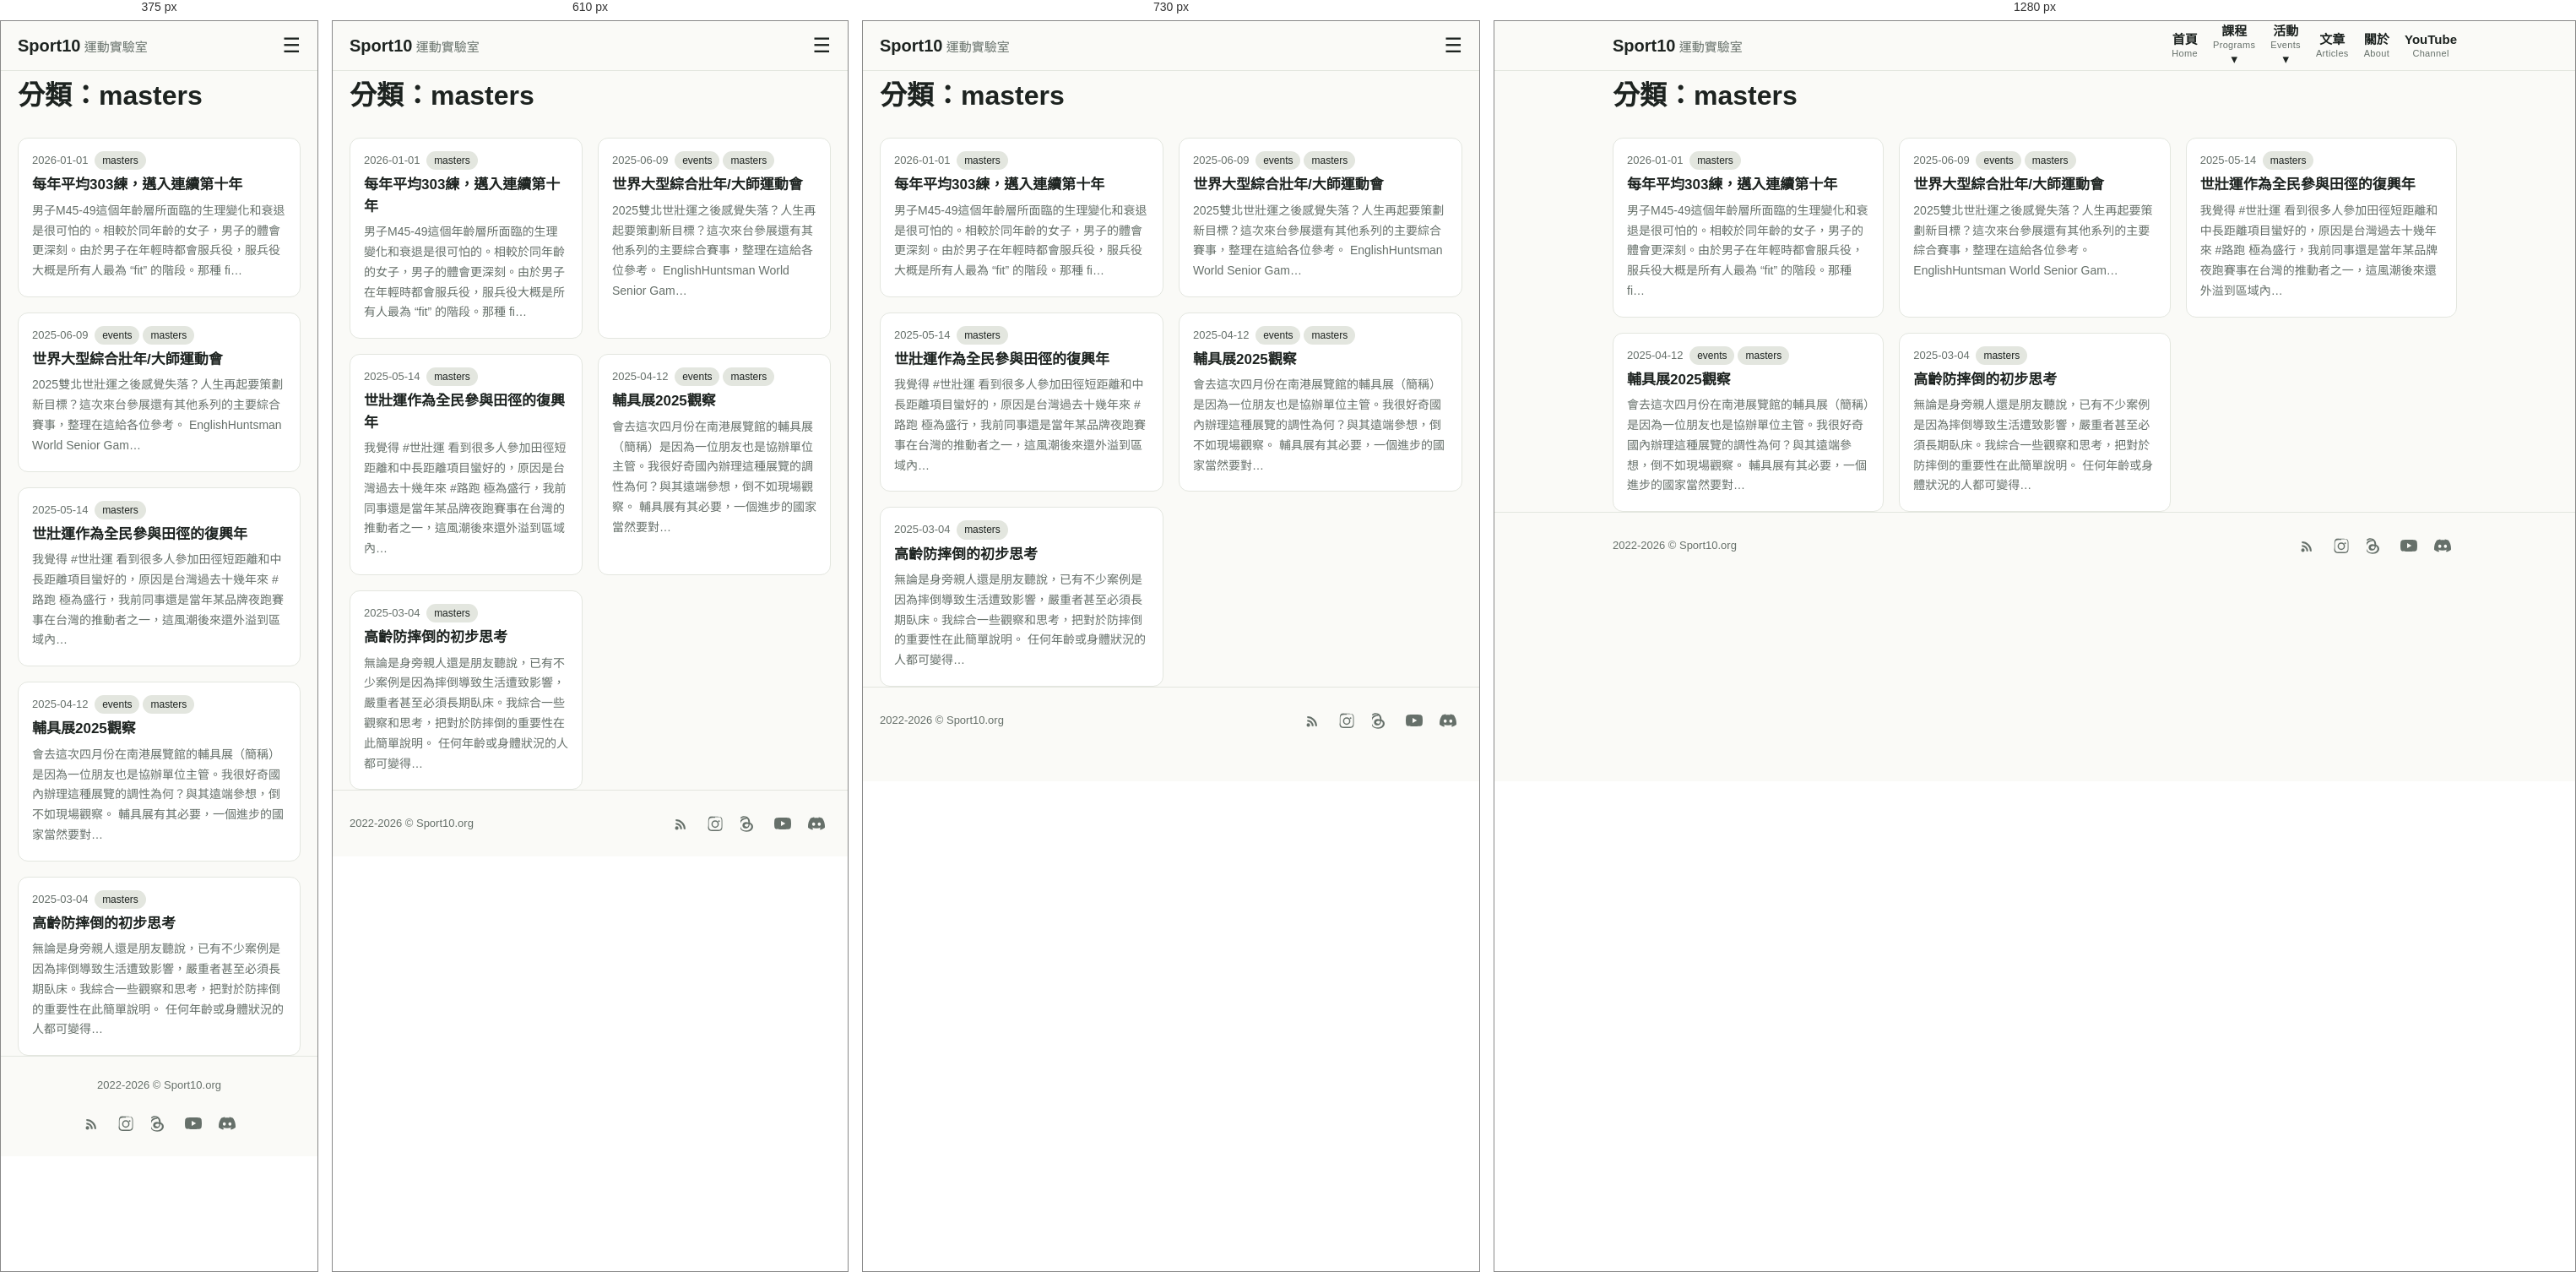
Rendered at 375 px, 610 px, 730 px and 1280 px, left to right.

<!-- file: category-masters.html -->
<!DOCTYPE html>
<html lang="zh-Hant"><head><meta charset="utf-8"><meta name="viewport" content="width=device-width,initial-scale=1">
<title>masters | Sport10 運動實驗室</title><meta name="description" content=""><link rel="canonical" href="https://sport10.org/category-masters.html"><link rel="alternate" type="application/rss+xml" title="Sport10 運動實驗室" href="rss.xml"><link rel="stylesheet" href="style.css"></head>
<body><header class="site"><div class="wrap bar"><a class="brand" href="index.html">Sport10<span> 運動實驗室</span></a>
<input type="checkbox" id="mt" class="mt"><label for="mt" class="mb" aria-label="選單">☰</label>
<nav><a href="index.html"><b>首頁</b><small>Home</small></a>
<div class="dd"><a href="programs.html"><b>課程</b><small>Programs</small> ▾</a><div class="ddm"><a href="conscript-bcft.html">役男體能訓練班</a><a href="pt-for-self-training-first-responders.html">緊急應變：一般體能訓練課程</a><a href="bitan-swim-2025q1.html">碧潭開放水域游泳工作坊</a><a href="https://sport10.org/rucking">負重行走（Rucking）的原則</a><a href="movement-preps.html">熱身動作</a></div></div>
<div class="dd"><a href="https://luma.com/sport10" target="_blank" rel="noopener"><b>活動</b><small>Events</small> ▾</a><div class="ddm"><a href="https://luma.com/sport10" target="_blank" rel="noopener">Luma</a><a href="https://sport10.kktix.cc/" target="_blank" rel="noopener">KKTIX</a></div></div>
<a href="blog.html"><b>文章</b><small>Articles</small></a><a href="about.html"><b>關於</b><small>About</small></a><a href="https://www.youtube.com/@sport10man/" target="_blank" rel="noopener"><b>YouTube</b><small>Channel</small></a></nav></div></header><main class="wrap"><h1 class="ph1">分類：masters</h1><div class="grid"><a class="card" href="posts/consistent-training-over-nine-years.html"><div class="cb"><div class="meta">2026-01-01 <span class="tag">masters</span></div><h3>每年平均303練，邁入連續第十年</h3><p>男子M45-49這個年齡層所面臨的生理變化和衰退是很可怕的。相較於同年齡的女子，男子的體會更深刻。由於男子在年輕時都會服兵役，服兵役大概是所有人最為 “fit” 的階段。那種 fi…</p></div></a><a class="card" href="posts/coming-masters-games.html"><div class="cb"><div class="meta">2025-06-09 <span class="tag">events</span><span class="tag">masters</span></div><h3>世界大型綜合壯年/大師運動會</h3><p>2025雙北世壯運之後感覺失落？人生再起要策劃新目標？這次來台參展還有其他系列的主要綜合賽事，整理在這給各位參考。 EnglishHuntsman World Senior Gam…</p></div></a><a class="card" href="posts/masters-athletics-in-wmg2025.html"><div class="cb"><div class="meta">2025-05-14 <span class="tag">masters</span></div><h3>世壯運作為全民參與田徑的復興年</h3><p>我覺得 #世壯運 看到很多人參加田徑短距離和中長距離項目蠻好的，原因是台灣過去十幾年來 #路跑 極為盛行，我前同事還是當年某品牌夜跑賽事在台灣的推動者之一，這風潮後來還外溢到區域內…</p></div></a><a class="card" href="posts/atlife2025.html"><div class="cb"><div class="meta">2025-04-12 <span class="tag">events</span><span class="tag">masters</span></div><h3>輔具展2025觀察</h3><p>會去這次四月份在南港展覽館的輔具展（簡稱）是因為一位朋友也是協辦單位主管。我很好奇國內辦理這種展覽的調性為何？與其遠端參想，倒不如現場觀察。 輔具展有其必要，一個進步的國家當然要對…</p></div></a><a class="card" href="posts/toughts-on-fall-prevention.html"><div class="cb"><div class="meta">2025-03-04 <span class="tag">masters</span></div><h3>高齡防摔倒的初步思考</h3><p>無論是身旁親人還是朋友聽說，已有不少案例是因為摔倒導致生活遭致影響，嚴重者甚至必須長期臥床。我綜合一些觀察和思考，把對於防摔倒的重要性在此簡單說明。 任何年齡或身體狀況的人都可變得…</p></div></a></div></main><footer class="site"><div class="wrap footwrap"><div>2022-2026 © Sport10.org</div><div class="social"><a href="rss.xml" aria-label="RSS"><svg viewBox="0 0 24 24" width="20" height="20" fill="currentColor"><path d="M4 11a9 9 0 0 1 9 9h-2.5A6.5 6.5 0 0 0 4 13.5V11zm0-5a14 14 0 0 1 14 14h-2.5A11.5 11.5 0 0 0 4 8.5V6zM5.5 16A2.5 2.5 0 1 1 5.5 21 2.5 2.5 0 0 1 5.5 16z"/></svg></a><a href="https://www.instagram.com/sport10man/" target="_blank" rel="noopener" aria-label="Instagram"><svg viewBox="0 0 24 24" width="20" height="20" fill="currentColor"><path d="M12 2.2c3.2 0 3.6 0 4.85.07 1.17.05 2.02.24 2.48.42.6.23 1.03.51 1.48.96.45.45.73.88.96 1.48.18.46.37 1.31.42 2.48.06 1.25.07 1.65.07 4.85s0 3.6-.07 4.85c-.05 1.17-.24 2.02-.42 2.48-.23.6-.51 1.03-.96 1.48-.45.45-.88.73-1.48.96-.46.18-1.31.37-2.48.42-1.25.06-1.65.07-4.85.07s-3.6 0-4.85-.07c-1.17-.05-2.02-.24-2.48-.42-.6-.23-1.03-.51-1.48-.96-.45-.45-.73-.88-.96-1.48-.18-.46-.37-1.31-.42-2.48C2.2 15.6 2.2 15.2 2.2 12s0-3.6.07-4.85c.05-1.17.24-2.02.42-2.48.23-.6.51-1.03.96-1.48.45-.45.88-.73 1.48-.96.46-.18 1.31-.37 2.48-.42C8.4 2.2 8.8 2.2 12 2.2zm0 1.8c-3.15 0-3.52 0-4.76.07-.96.04-1.48.2-1.83.34-.46.18-.79.39-1.13.74-.35.34-.56.67-.74 1.13-.14.35-.3.87-.34 1.83C3.13 8.35 3.12 8.72 3.12 11.87v.26c0 3.15 0 3.52.08 4.76.04.96.2 1.48.34 1.83.18.46.39.79.74 1.13.34.35.67.56 1.13.74.35.14.87.3 1.83.34 1.24.06 1.61.07 4.76.07h.26c3.15 0 3.52 0 4.76-.07.96-.04 1.48-.2 1.83-.34.46-.18.79-.39 1.13-.74.35-.34.56-.67.74-1.13.14-.35.3-.87.34-1.83.06-1.24.07-1.61.07-4.76v-.26c0-3.15 0-3.52-.07-4.76-.04-.96-.2-1.48-.34-1.83a3.02 3.02 0 0 0-.74-1.13 3.02 3.02 0 0 0-1.13-.74c-.35-.14-.87-.3-1.83-.34C15.65 3.13 15.28 3.12 12.13 3.12h-.13zm0 3.6a5.28 5.28 0 1 1 0 10.56 5.28 5.28 0 0 1 0-10.56zm0 1.8a3.48 3.48 0 1 0 0 6.96 3.48 3.48 0 0 0 0-6.96zm5.5-1.98a1.23 1.23 0 1 1 0 2.46 1.23 1.23 0 0 1 0-2.46z"/></svg></a><a href="https://www.threads.com/@sport10man" target="_blank" rel="noopener" aria-label="Threads"><svg viewBox="0 0 24 24" width="20" height="20" fill="currentColor"><path d="M13.6 10.53c-.05-2.82-.87-5.03-2.44-6.58C9.63 2.4 7.67 1.6 5.25 1.58h-.02c-2.4.02-4.3.8-5.65 2.32L1.1 5.2c1.03-1.15 2.44-1.75 4.18-1.77 1.83.02 3.24.6 4.2 1.73 1.06 1.25 1.63 3.09 1.68 5.47-.86-.45-1.9-.68-3.09-.68-1.5.02-2.84.46-3.78 1.28-.98.85-1.5 2.06-1.48 3.42.02 1.34.58 2.5 1.6 3.28.87.66 1.99 1.02 3.24 1.04 1.6-.02 2.9-.6 3.87-1.7.93-1.06 1.5-2.53 1.7-4.38.8.5 1.4 1.15 1.75 1.95.55 1.24.57 3.28-1.13 4.97-1.48 1.47-3.26 2.1-5.94 2.12-2.98-.02-5.24-.98-6.72-2.85C.03 17.24-.68 14.78.02 12.02.7 9.35 2.3 7.4 4.62 6.46c1.28-.52 2.7-.72 4.22-.6l.13-1.98c-1.86-.14-3.6.1-5.16.74C1.02 5.76-.9 8.24-1.7 11.5c-.83 3.3-.03 6.3 2.3 8.9 1.86 2.1 4.62 3.28 8.14 3.3 3.2-.02 5.46-.85 7.32-2.68 2.1-2.08 2.24-4.9 1.4-6.8-.65-1.47-1.9-2.6-3.66-3.38-.04-.1-.06-.2-.1-.31zM8.6 16.5c-.83-.02-1.47-.22-1.93-.58-.4-.32-.6-.77-.62-1.36-.02-.62.24-1.1.75-1.44.5-.34 1.24-.53 2.18-.55.9-.02 1.75.14 2.5.5.03 0 .06.02.08.03-.14 1.42-.53 2.44-1.16 3.03-.5.48-1.06.7-1.8.37z"/></svg></a><a href="https://www.youtube.com/@sport10man" target="_blank" rel="noopener" aria-label="YouTube"><svg viewBox="0 0 24 24" width="20" height="20" fill="currentColor"><path d="M23.5 6.2a3.02 3.02 0 0 0-2.12-2.14C19.5 3.5 12 3.5 12 3.5s-7.5 0-9.38.56A3.02 3.02 0 0 0 .5 6.2 31.6 31.6 0 0 0 0 12a31.6 31.6 0 0 0 .5 5.8 3.02 3.02 0 0 0 2.12 2.14C4.5 20.5 12 20.5 12 20.5s7.5 0 9.38-.56a3.02 3.02 0 0 0 2.12-2.14A31.6 31.6 0 0 0 24 12a31.6 31.6 0 0 0-.5-5.8zM9.6 15.6V8.4l6.3 3.6-6.3 3.6z"/></svg></a><a href="https://discord.gg/u5aXrxRZPx" target="_blank" rel="noopener" aria-label="Discord"><svg viewBox="0 0 24 24" width="20" height="20" fill="currentColor"><path d="M20.317 4.3698a19.7913 19.7913 0 00-4.8851-1.5152.0741.0741 0 00-.0785.0371c-.211.3753-.4447.8648-.6083 1.2495-1.8447-.2762-3.68-.2762-5.4868 0-.1636-.3933-.4058-.8742-.6177-1.2495a.077.077 0 00-.0785-.037 19.7363 19.7363 0 00-4.8852 1.515.0699.0699 0 00-.0321.0277C.5334 9.0458-.319 13.5799.0992 18.0578a.0824.0824 0 00.0312.0561c2.0528 1.5076 4.0413 2.4228 5.9929 3.0294a.0777.0777 0 00.0842-.0276c.4616-.6304.8731-1.2952 1.226-1.9942a.076.076 0 00-.0416-.1057c-.6528-.2476-1.2743-.5495-1.8722-.8923a.077.077 0 01-.0076-.1277c.1258-.0943.2517-.1923.3718-.2914a.0743.0743 0 01.0776-.0105c3.9278 1.7933 8.18 1.7933 12.0614 0a.0739.0739 0 01.0785.0095c.1202.099.246.1981.3728.2924a.077.077 0 01-.0066.1276 12.2986 12.2986 0 01-1.873.8914.0766.0766 0 00-.0407.1067c.3604.698.7719 1.3628 1.225 1.9932a.076.076 0 00.0842.0286c1.961-.6067 3.9495-1.5219 6.0023-3.0294a.077.077 0 00.0313-.0552c.5004-5.177-.8382-9.6739-3.5485-13.6604a.061.061 0 00-.0312-.0286zM8.02 15.3312c-1.1825 0-2.1569-1.0857-2.1569-2.419 0-1.3332.9555-2.4189 2.157-2.4189 1.2108 0 2.1757 1.0952 2.1568 2.419 0 1.3332-.9555 2.4189-2.1569 2.4189zm7.9748 0c-1.1825 0-2.1569-1.0857-2.1569-2.419 0-1.3332.9554-2.4189 2.1569-2.4189 1.2108 0 2.1757 1.0952 2.1568 2.419 0 1.3332-.946 2.4189-2.1568 2.4189Z"/></svg></a></div></div></footer></body></html>

/* @media block from style.css */
@media(max-width:760px){.mb{display:block;font-size:24px;cursor:pointer}nav{display:none;flex-direction:column;align-items:flex-start;width:100%;padding-bottom:12px;gap:8px}.mt:checked~nav{display:flex}.ddm{display:block;position:static;border:0;box-shadow:none;padding:0 0 0 14px;background:none}}

/* @media block from style.css */
@media(max-width:760px){nav>a,nav>.dd>a{flex-direction:row;gap:8px;align-items:baseline}}

/* @media block from style.css */
@media(max-width:520px){.footwrap{justify-content:center;text-align:center}}

/* @media block from style.css */
@media(max-width:700px){.ytgrid{display:flex;overflow-x:auto;scroll-snap-type:x mandatory;gap:12px;padding-bottom:8px}.ytgrid .ytwrap{flex:0 0 82%;scroll-snap-align:start}}